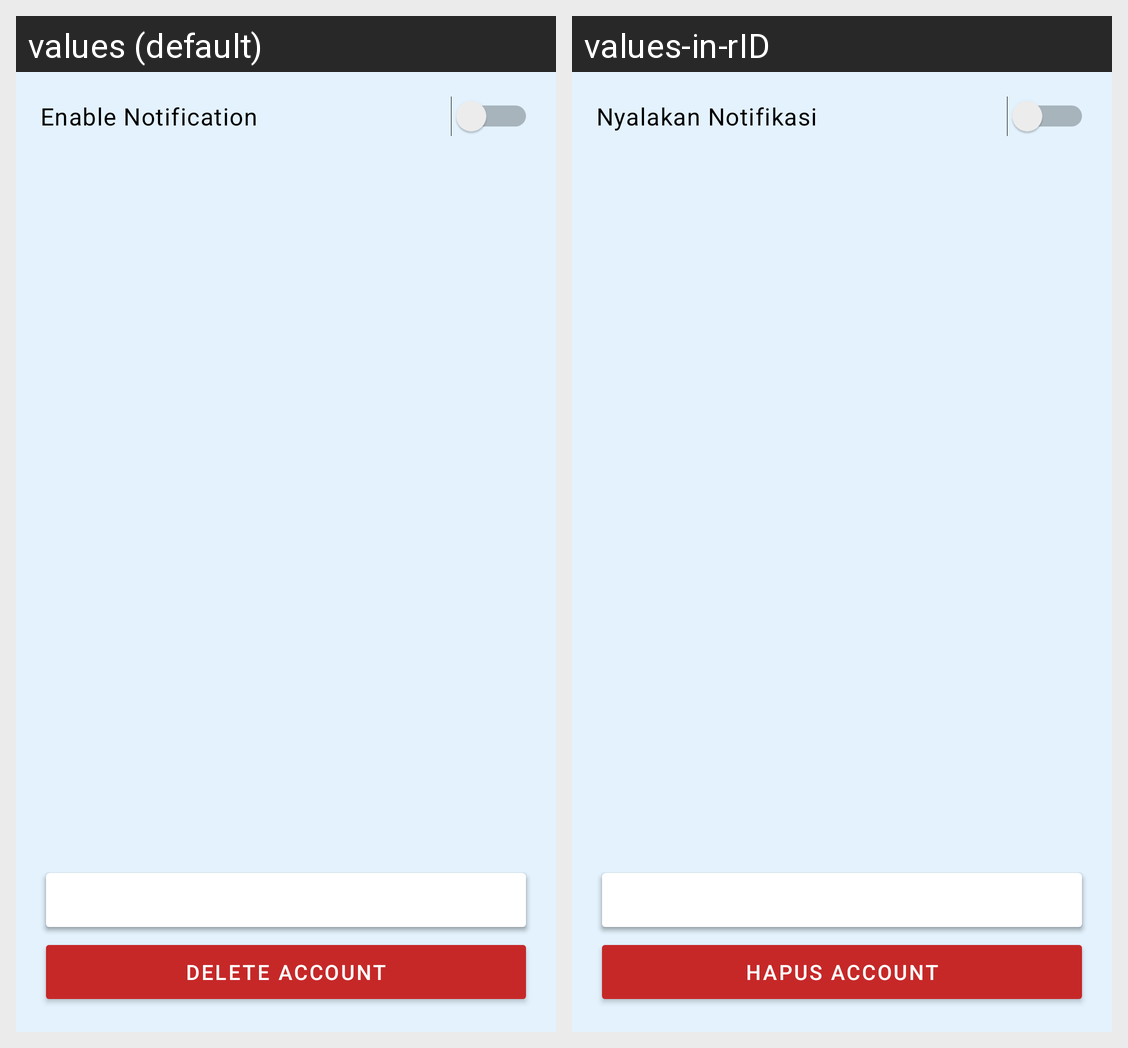

The same Android screen rendered under two of its app's locales, left to right. List the strings drawn on it with the default value and each locale's translation.
Android screen res/layout/activity_settings.xml rendered under 2 locales, left to right: values (default), values-in-rID. Device: Nexus 5 (rendered at 1080×1920; each locale shown at half size, 540×960, under a caption strip naming it); theme Theme.Cuman.SplashScreen.
Strings drawn on this screen, with the default value and each locale's value (text and hints the layout hard-codes, and strings that could not be matched under every locale, appear in the picture but are not listed):

enable_notif
  values: Enable Notification
  values-in-rID: Nyalakan Notifikasi

delete_account
  values: Delete Account
  values-in-rID: Hapus Account
